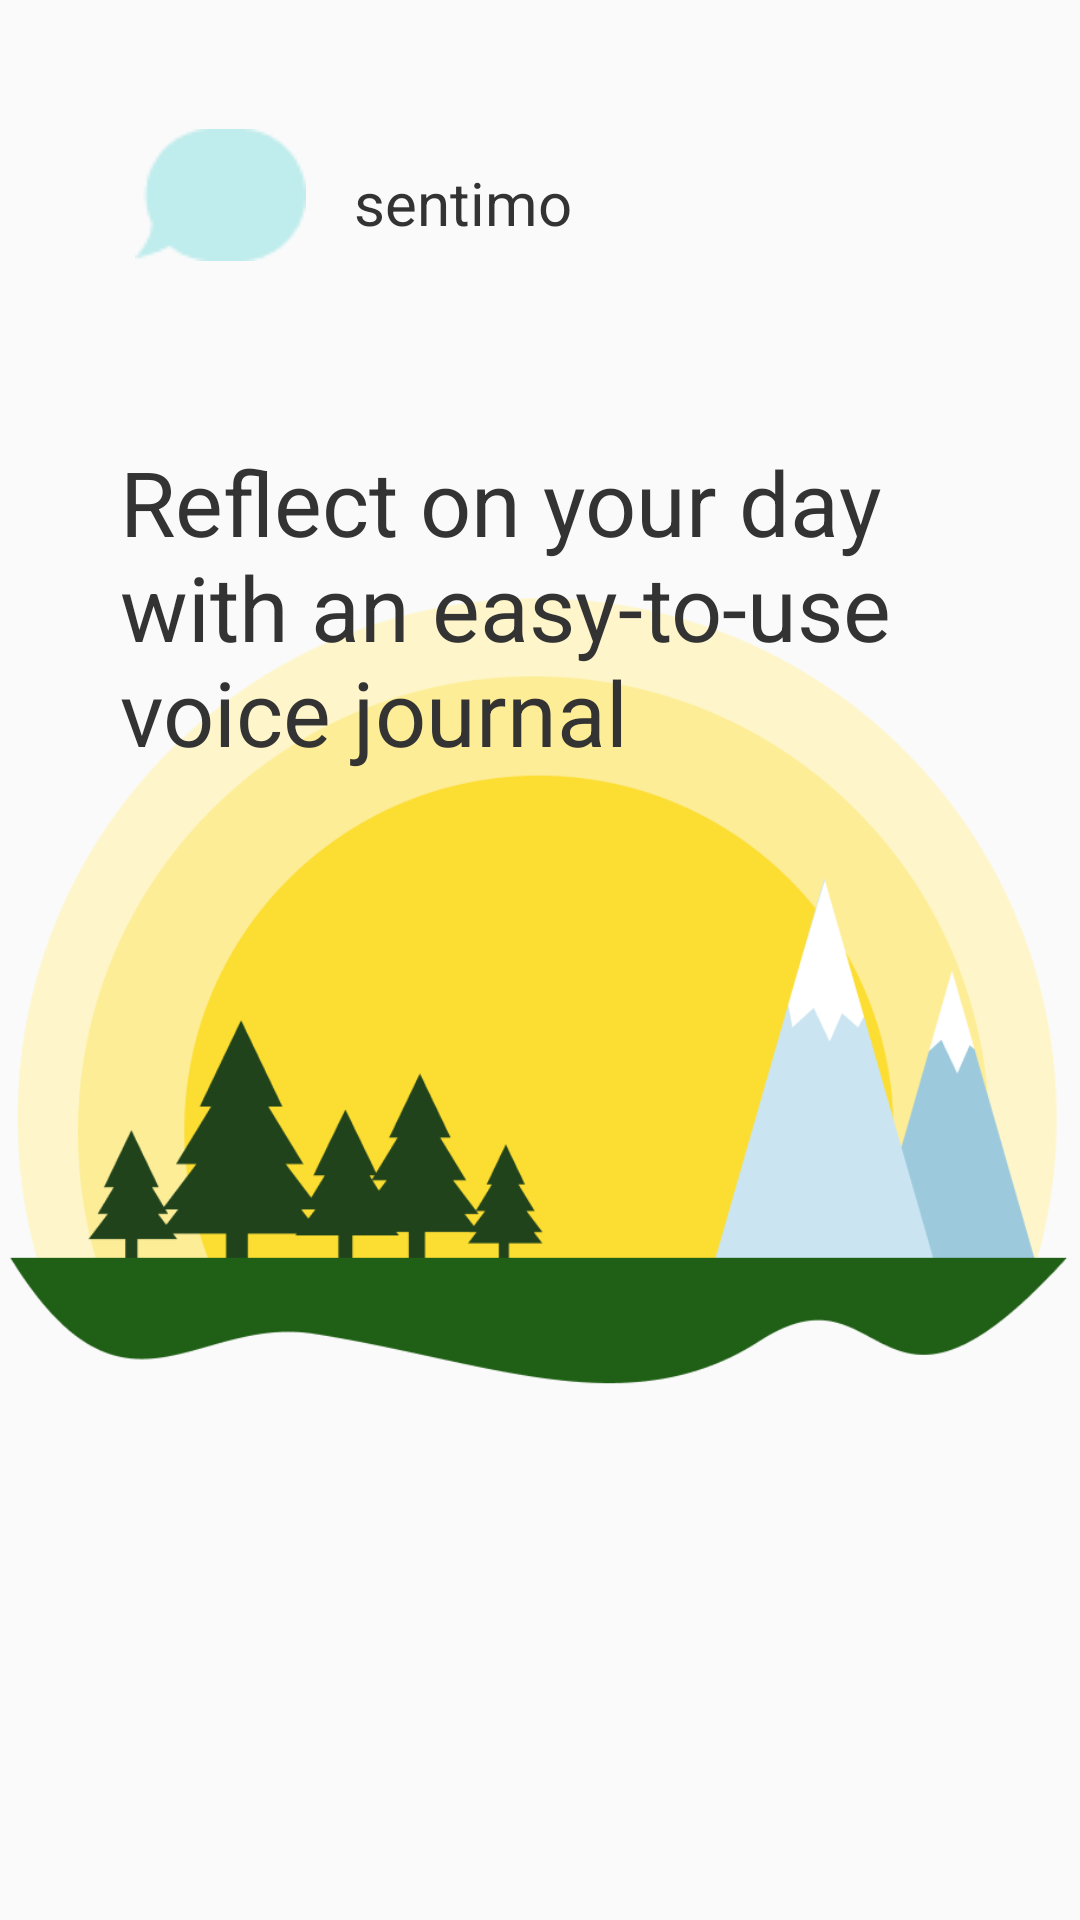

Reconstruct the res/layout file that produces this screen, plus the resources it refers to.
<!-- AndroidManifest.xml: application theme Theme.Sentimo -->
<!-- res/layout/fragment_first_screen.xml -->
<?xml version="1.0" encoding="utf-8"?>
<FrameLayout xmlns:android="http://schemas.android.com/apk/res/android"
    xmlns:tools="http://schemas.android.com/tools"
    android:layout_width="match_parent"
    android:layout_height="match_parent"
    tools:context=".ui.onboarding.screens.FirstScreen">

    
    <TextView
        android:layout_width="match_parent"
        android:layout_height="match_parent" />

    <ImageView
        android:id="@+id/imageView"
        android:layout_width="355dp"
        android:layout_height="wrap_content"
        android:layout_gravity="center"
        android:contentDescription="@string/mountain_scene"
        android:src="@drawable/onboarding1_daily" />

    <ImageView
        android:id="@+id/logo_silhouette"
        android:layout_width="wrap_content"
        android:layout_height="wrap_content"
        android:layout_marginStart="45dp"
        android:layout_marginTop="43dp"
        android:contentDescription="@string/logo_silhouette"
        android:src="@drawable/logo_silhouette" />

    <TextView
        android:id="@+id/textView"
        android:layout_width="wrap_content"
        android:layout_height="wrap_content"
        android:layout_marginStart="118dp"
        android:layout_marginTop="54dp"
        android:text="@string/app_name_lower"
        android:textColor="@color/text"
        android:textSize="20sp"/>

    <TextView
        android:id="@+id/textView2"
        android:layout_width="303dp"
        android:layout_height="wrap_content"
        android:layout_marginStart="40dp"
        android:layout_marginTop="147dp"
        android:text="@string/first_screen_description"
        android:textColor="@color/text"
        android:textSize="30sp" />

    <Button
        android:id="@+id/button"
        android:layout_width="370dp"
        android:layout_height="66dp"
        android:layout_marginStart="18dp"
        android:layout_marginTop="646dp"
        android:textColor="@color/text"
        android:text="@string/onboarding_sign_up"
        android:background="@drawable/sign_up_button"/>

</FrameLayout>
<!-- resources referenced by this layout -->
<resources>
  <color name="text">#333333</color>
  <!-- drawable logo_silhouette: png bitmap (drawable-v24, 859 bytes) -->
  <!-- drawable onboarding1_daily: png bitmap (drawable, 32802 bytes) -->
  <!-- drawable sign_up_button (drawable) -->
  <?xml version="1.0" encoding="utf-8"?>
  <shape xmlns:android="http://schemas.android.com/apk/res/android"
      android:shape="rectangle">
      <gradient
          android:angle="-90"
          android:endColor="@color/button_grad_yellow2"
          android:startColor="@color/button_grad_yellow1" />
      <corners android:radius="50dp" />
  </shape>
  <string name="app_name_lower">sentimo</string>
  <string name="first_screen_description">Reflect on your day with an easy-to-use voice journal</string>
  <string name="logo_silhouette">Image</string>
  <string name="mountain_scene">Image</string>
  <string name="onboarding_sign_up">Let’s get started</string>
  <style name="Theme.Sentimo" parent="Theme.AppCompat.DayNight.NoActionBar">
          
          <item name="colorPrimary">@color/button_grad_yellow2</item>
          <item name="colorPrimaryVariant">@color/purple_700</item>
          <item name="colorOnPrimary">@color/white</item>
          
          <item name="colorSecondary">@color/teal_200</item>
          <item name="colorSecondaryVariant">@color/teal_700</item>
          <item name="colorOnSecondary">@color/black</item>
          
          <item name="android:textColorPrimary">@color/text_light</item>
          <item name="android:textColorSecondary">@color/text_dark</item>
      </style>
  <color name="button_grad_yellow2">#FCDD32</color>
  <color name="button_grad_yellow1">#FFEC43</color>
  <color name="purple_700">#FF3700B3</color>
  <color name="white">#FFFFFFFF</color>
  <color name="teal_200">#FF03DAC5</color>
  <color name="teal_700">#FF018786</color>
  <color name="black">#FF000000</color>
  <color name="text_light">#808080</color>
  <color name="text_dark">#808080</color>
</resources>
